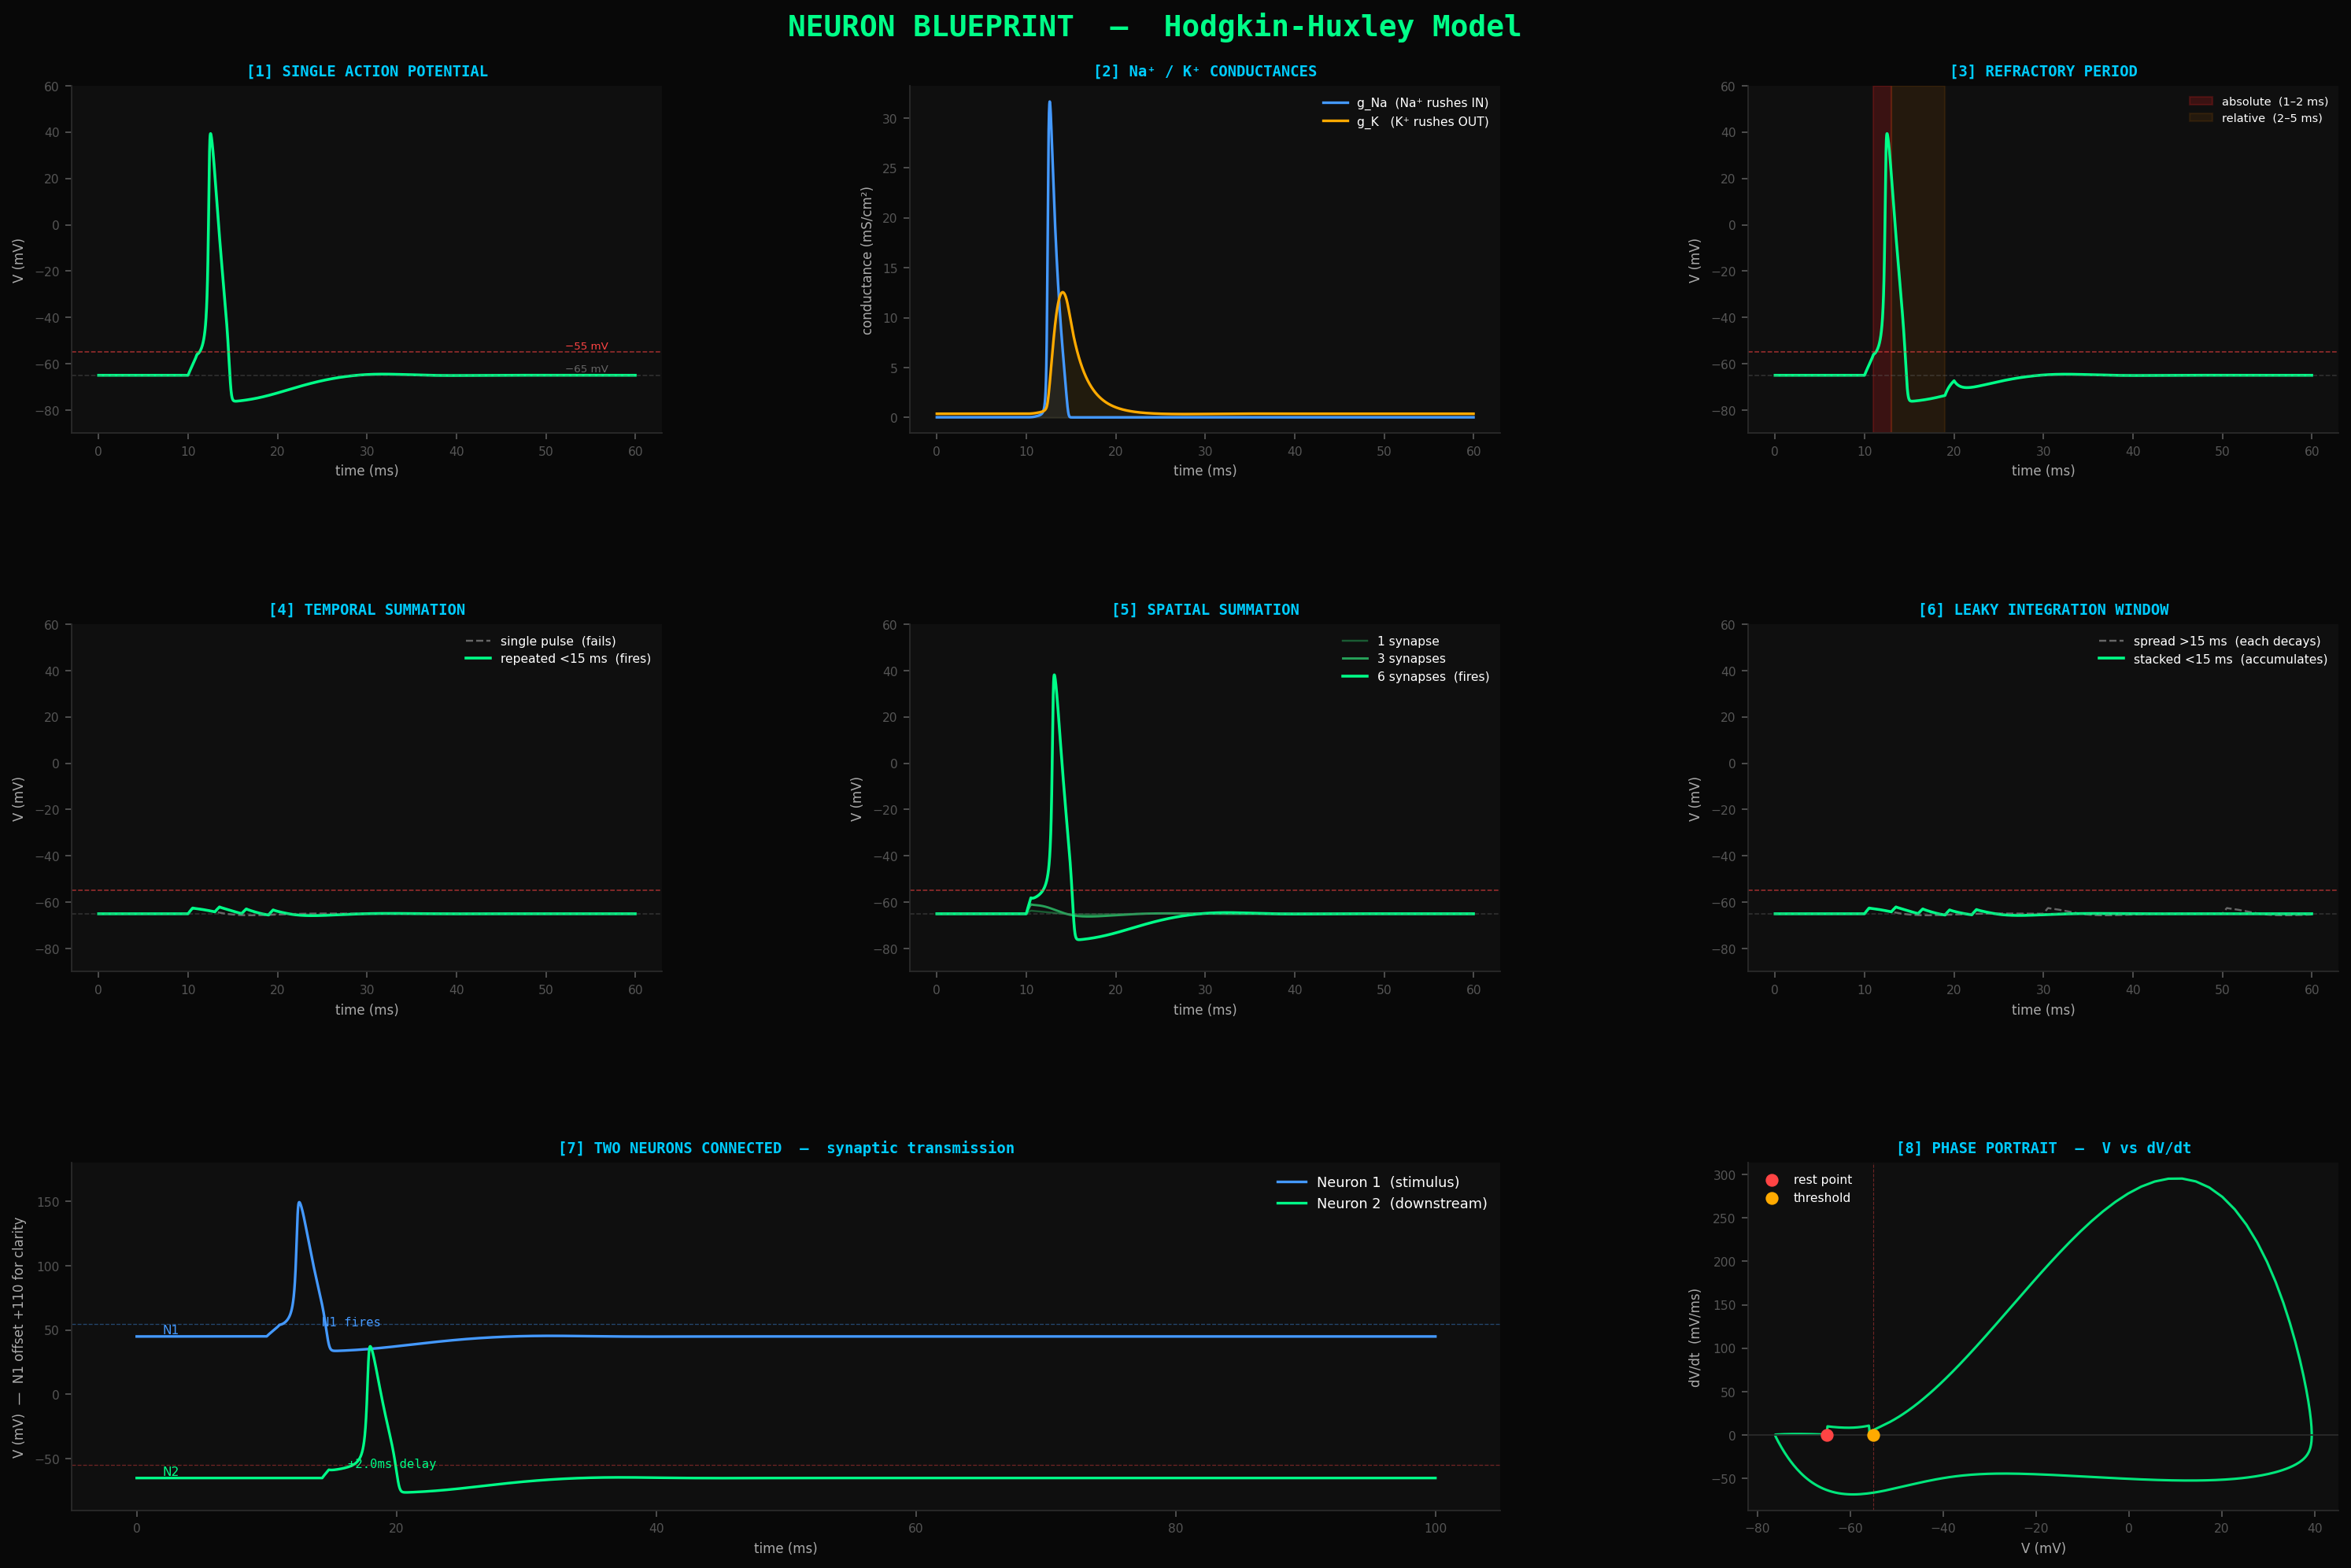

The Python source for this figure:
import numpy as np
import matplotlib.pyplot as plt
import matplotlib.gridspec as gridspec

plt.style.use('dark_background')

# ── HODGKIN-HUXLEY PARAMETERS ────────────────────────────────────────────────
C_m   = 1.0
g_Na  = 120.0;  E_Na =  50.0
g_K   =  36.0;  E_K  = -77.0
g_L   =   0.3;  E_L  = -54.387
V_rest   = -65.0
V_thresh = -55.0

# ── GATE KINETICS (scalar) ───────────────────────────────────────────────────
def rates(v):
    dvm = v + 40
    am  = 1.0 if abs(dvm) < 1e-7 else 0.1 * dvm / (1 - np.exp(-dvm / 10))
    bm  = 4.0 * np.exp(-(v + 65) / 18)
    ah  = 0.07 * np.exp(-(v + 65) / 20)
    bh  = 1.0 / (1 + np.exp(-(v + 35) / 10))
    dvn = v + 55
    an  = 0.1 if abs(dvn) < 1e-7 else 0.01 * dvn / (1 - np.exp(-dvn / 10))
    bn  = 0.125 * np.exp(-(v + 65) / 80)
    return am, bm, ah, bh, an, bn

def init_gates(v0):
    am,bm,ah,bh,an,bn = rates(v0)
    return am/(am+bm), ah/(ah+bh), an/(an+bn)

# ── SIMULATOR ────────────────────────────────────────────────────────────────
def simulate(I_func, t_end=100, dt=0.01):
    t  = np.arange(0, t_end, dt)
    V  = np.zeros(len(t))
    m  = np.zeros(len(t))
    h  = np.zeros(len(t))
    n  = np.zeros(len(t))
    V[0] = V_rest
    m[0], h[0], n[0] = init_gates(V_rest)

    for i in range(1, len(t)):
        v, mi, hi, ni = V[i-1], m[i-1], h[i-1], n[i-1]
        am,bm,ah,bh,an,bn = rates(v)

        I_Na = g_Na * mi**3 * hi * (v - E_Na)
        I_K  = g_K  * ni**4      * (v - E_K)
        I_L  = g_L               * (v - E_L)

        V[i] = v  + ((I_func(t[i-1]) - I_Na - I_K - I_L) / C_m) * dt
        m[i] = mi + (am*(1-mi) - bm*mi) * dt
        h[i] = hi + (ah*(1-hi) - bh*hi) * dt
        n[i] = ni + (an*(1-ni) - bn*ni) * dt

    return t, V, g_Na*m**3*h, g_K*n**4

# ── FIGURE SETUP ─────────────────────────────────────────────────────────────
fig = plt.figure(figsize=(20, 13), facecolor='#080808')
fig.suptitle('NEURON BLUEPRINT  —  Hodgkin-Huxley Model',
             fontsize=17, color='#00ff88', fontweight='bold', y=0.985,
             fontfamily='monospace')

gs = gridspec.GridSpec(3, 3, figure=fig,
                       hspace=0.55, wspace=0.42,
                       top=0.94, bottom=0.07, left=0.07, right=0.97)

C = dict(V='#00ff88', thresh='#ff4444', Na='#4499ff',
         K='#ffaa00', dim='#666666', title='#00ccff', label='#aaaaaa')

def style(ax, title):
    ax.set_facecolor('#0f0f0f')
    for sp in ['top','right']:          ax.spines[sp].set_visible(False)
    for sp in ['bottom','left']:        ax.spines[sp].set_color('#2a2a2a')
    ax.tick_params(colors='#555555', labelsize=7)
    ax.set_title(title, color=C['title'], fontsize=8.5, pad=6, fontweight='bold',
                 fontfamily='monospace')
    for lbl in [ax.yaxis.label, ax.xaxis.label]:
        lbl.set_color(C['label']); lbl.set_size(7.5)

def hlines(ax, t_end=None):
    ax.axhline(V_thresh, color=C['thresh'], lw=0.7, ls='--', alpha=0.6)
    ax.axhline(V_rest,   color=C['dim'],    lw=0.7, ls='--', alpha=0.4)

# ── [1] SINGLE ACTION POTENTIAL ────────────────────────────────────────────────
ax1 = fig.add_subplot(gs[0, 0])
t,V,gNa,gK = simulate(lambda t: 10.0 if 10<=t<=11 else 0.0, t_end=60)
ax1.plot(t, V, color=C['V'], lw=1.6)
hlines(ax1)
ax1.text(57, V_thresh+1.5, '−55 mV', color=C['thresh'], fontsize=6, ha='right')
ax1.text(57, V_rest+1.5,   '−65 mV', color=C['dim'],    fontsize=6, ha='right')
ax1.set_ylim(-90, 60); ax1.set_ylabel('V (mV)'); ax1.set_xlabel('time (ms)')
style(ax1, '[1] SINGLE ACTION POTENTIAL')

# ── [2] Na⁺ / K⁺ CONDUCTANCES ─────────────────────────────────────────────────
ax2 = fig.add_subplot(gs[0, 1])
ax2.plot(t, gNa, color=C['Na'], lw=1.5, label='g_Na  (Na⁺ rushes IN)')
ax2.plot(t, gK,  color=C['K'],  lw=1.5, label='g_K   (K⁺ rushes OUT)')
ax2.fill_between(t, gNa, alpha=0.08, color=C['Na'])
ax2.fill_between(t, gK,  alpha=0.08, color=C['K'])
ax2.set_ylabel('conductance (mS/cm²)'); ax2.set_xlabel('time (ms)')
ax2.legend(fontsize=7, framealpha=0, labelcolor='white')
style(ax2, '[2] Na⁺ / K⁺ CONDUCTANCES')

# ── [3] REFRACTORY PERIOD ──────────────────────────────────────────────────────
ax3 = fig.add_subplot(gs[0, 2])
def I_ref(t):
    if  10<=t<=11: return 10.0   # fires
    if  13<=t<=14: return 10.0   # absolute refractory — blocked
    if  19<=t<=20: return 10.0   # relative refractory — fires but weaker
    return 0.0
t3,V3,_,_ = simulate(I_ref, t_end=60)
ax3.plot(t3, V3, color=C['V'], lw=1.6)
ax3.axvspan(11, 13, alpha=0.18, color='#ff2222', label='absolute  (1–2 ms)')
ax3.axvspan(13, 19, alpha=0.09, color='#ff8800', label='relative  (2–5 ms)')
hlines(ax3)
ax3.set_ylim(-90, 60); ax3.set_ylabel('V (mV)'); ax3.set_xlabel('time (ms)')
ax3.legend(fontsize=6.5, framealpha=0, labelcolor='white', loc='upper right')
style(ax3, '[3] REFRACTORY PERIOD')

# ── [4] TEMPORAL SUMMATION ─────────────────────────────────────────────────────
ax4 = fig.add_subplot(gs[1, 0])
def I_single(t): return 5.5 if 10<=t<=10.5 else 0.0
def I_temporal(t):
    for p in [10, 13, 16, 19]:
        if p <= t <= p+0.5: return 5.5
    return 0.0
_,Va,_,_ = simulate(I_single,  t_end=60)
tb,Vb,_,_ = simulate(I_temporal, t_end=60)
ax4.plot(t,  Va, color=C['dim'], lw=1.1, ls='--', label='single pulse  (fails)')
ax4.plot(tb, Vb, color=C['V'],   lw=1.6,           label='repeated <15 ms  (fires)')
hlines(ax4)
ax4.set_ylim(-90, 60); ax4.set_ylabel('V (mV)'); ax4.set_xlabel('time (ms)')
ax4.legend(fontsize=7, framealpha=0, labelcolor='white')
style(ax4, '[4] TEMPORAL SUMMATION')

# ── [5] SPATIAL SUMMATION ──────────────────────────────────────────────────────
ax5 = fig.add_subplot(gs[1, 1])
def pulse(amp): return lambda t: amp if 10<=t<=10.5 else 0.0
_,V1s,_,_ = simulate(pulse(3.0),  t_end=60)
_,V3s,_,_ = simulate(pulse(9.0),  t_end=60)
_,V6s,_,_ = simulate(pulse(15.0), t_end=60)
ax5.plot(t, V1s, color='#1a5c33', lw=1.1, label='1 synapse')
ax5.plot(t, V3s, color='#27a35a', lw=1.3, label='3 synapses')
ax5.plot(t, V6s, color=C['V'],    lw=1.6, label='6 synapses  (fires)')
hlines(ax5)
ax5.set_ylim(-90, 60); ax5.set_ylabel('V (mV)'); ax5.set_xlabel('time (ms)')
ax5.legend(fontsize=7, framealpha=0, labelcolor='white')
style(ax5, '[5] SPATIAL SUMMATION')

# ── [6] LEAKY INTEGRATION WINDOW ───────────────────────────────────────────────
ax6 = fig.add_subplot(gs[1, 2])
def I_stacked(t):
    for p in [10, 13, 16, 19, 22]:
        if p <= t <= p+0.5: return 5.5
    return 0.0
def I_spread(t):
    for p in [10, 30, 50]:
        if p <= t <= p+0.5: return 5.5
    return 0.0
_,Vs,_,_ = simulate(I_stacked, t_end=60)
_,Vsp,_,_ = simulate(I_spread,  t_end=60)
ax6.plot(t, Vsp, color=C['dim'], lw=1.1, ls='--', label='spread >15 ms  (each decays)')
ax6.plot(t, Vs,  color=C['V'],   lw=1.6,           label='stacked <15 ms  (accumulates)')
hlines(ax6)
ax6.set_ylim(-90, 60); ax6.set_ylabel('V (mV)'); ax6.set_xlabel('time (ms)')
ax6.legend(fontsize=7, framealpha=0, labelcolor='white')
style(ax6, '[6] LEAKY INTEGRATION WINDOW')

# ── [7] TWO NEURONS CONNECTED ──────────────────────────────────────────────────
ax7 = fig.add_subplot(gs[2, :2])
t1, V1, _, _ = simulate(lambda t: 10.0 if 10<=t<=11 else 0.0, t_end=100)
spike_idx = np.where((V1[:-1] < 0) & (V1[1:] >= 0))[0]
delay = 2.0; dt = 0.01

def I_n2(t):
    for si in spike_idx:
        t0 = si*dt + delay
        if t0 <= t <= t0+0.5: return 14.0
    return 0.0

t2, V2, _, _ = simulate(I_n2, t_end=100)

offset = 110
ax7.plot(t1, V1 + offset, color=C['Na'], lw=1.5, label='Neuron 1  (stimulus)')
ax7.plot(t2, V2,          color=C['V'],  lw=1.5, label='Neuron 2  (downstream)')
ax7.axhline(V_thresh + offset, color=C['Na'],    lw=0.6, ls='--', alpha=0.4)
ax7.axhline(V_thresh,          color=C['thresh'],lw=0.6, ls='--', alpha=0.4)

ax7.text(2, offset+V_rest+2, 'N1', color=C['Na'],    fontsize=7)
ax7.text(2,        V_rest+2, 'N2', color=C['V'],     fontsize=7)
if len(spike_idx):
    t_fire = spike_idx[0]*dt
    ax7.text(t_fire + 2, offset + V_rest + 8, 'N1 fires',
             color=C['Na'], fontsize=7, fontfamily='monospace')
    t_n2 = t_fire + delay + 2
    ax7.text(t_n2, V_rest + 8, f'+{delay}ms delay',
             color=C['V'], fontsize=7, fontfamily='monospace')

ax7.set_ylim(-90, 180); ax7.set_ylabel('V (mV)  —  N1 offset +110 for clarity')
ax7.set_xlabel('time (ms)')
ax7.legend(fontsize=8, framealpha=0, labelcolor='white', loc='upper right')
style(ax7, '[7] TWO NEURONS CONNECTED  —  synaptic transmission')

# ── [8] PHASE PORTRAIT ─────────────────────────────────────────────────────────
ax8 = fig.add_subplot(gs[2, 2])
tp,Vp,_,_ = simulate(lambda t: 10.0 if 10<=t<=11 else 0.0, t_end=80)
dVp = np.gradient(Vp, dt)
ax8.plot(Vp, dVp, color=C['V'], lw=1.4, alpha=0.9)
ax8.scatter([V_rest],   [0], color='#ff4444', s=40, zorder=5, label='rest point')
ax8.scatter([V_thresh], [dVp[np.argmin(np.abs(Vp[:300]-V_thresh))]],
            color='#ffaa00', s=40, zorder=5, label='threshold')
ax8.axhline(0, color='#2a2a2a', lw=0.8)
ax8.axvline(V_thresh, color=C['thresh'], lw=0.5, ls='--', alpha=0.4)
ax8.set_xlabel('V (mV)'); ax8.set_ylabel('dV/dt  (mV/ms)')
ax8.legend(fontsize=7, framealpha=0, labelcolor='white')
style(ax8, '[8] PHASE PORTRAIT  —  V vs dV/dt')

# ── SAVE ─────────────────────────────────────────────────────────────────────
out = '/Users/winstonlin/Desktop/neuron_blueprint.png'
plt.savefig(out, dpi=160, facecolor='#080808', bbox_inches='tight')
print(f"saved → {out}")
plt.show()
